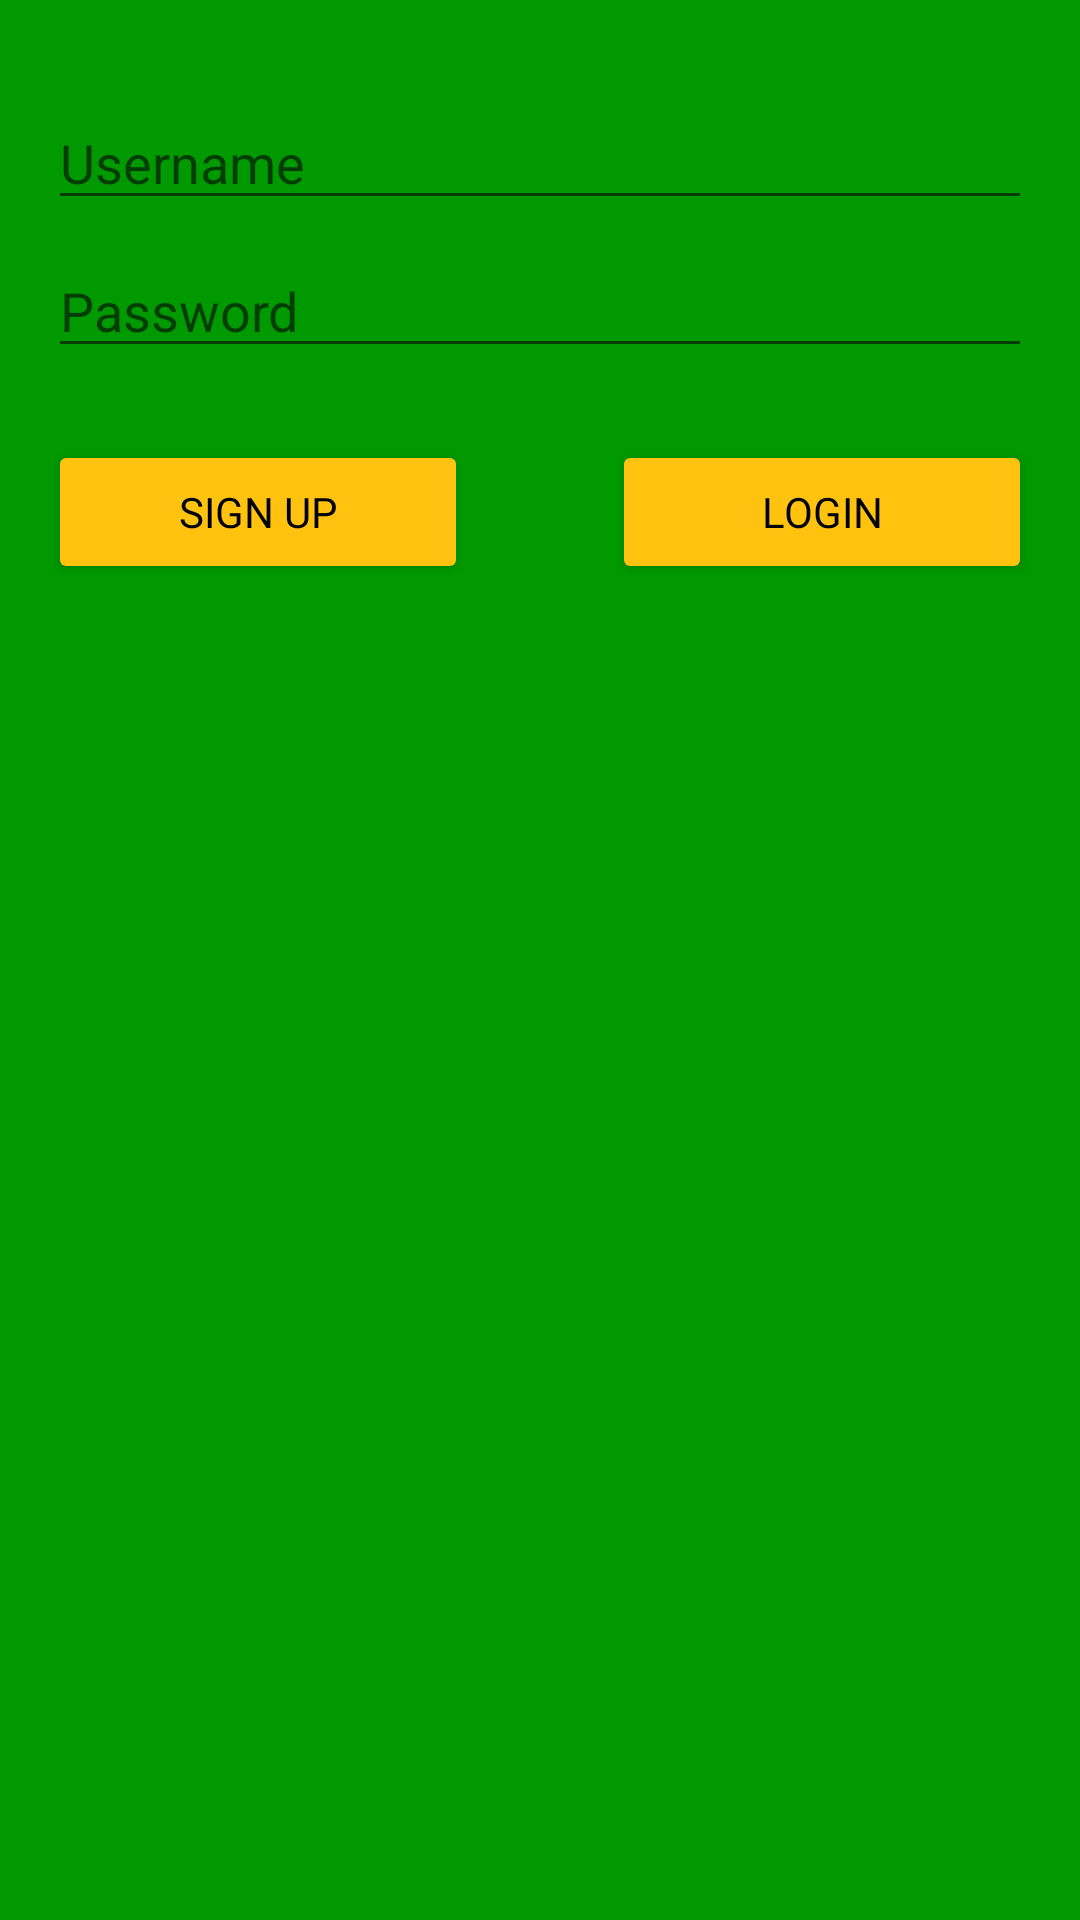

Write the Android layout XML for this screen, with the resource values it uses.
<!-- AndroidManifest.xml: application theme Theme.Hatdog -->
<!-- res/layout/activity_login.xml -->
<?xml version="1.0" encoding="utf-8"?>
<androidx.constraintlayout.widget.ConstraintLayout xmlns:android="http://schemas.android.com/apk/res/android"
    xmlns:app="http://schemas.android.com/apk/res-auto"
    xmlns:tools="http://schemas.android.com/tools"
    android:id="@+id/main"
    android:layout_width="match_parent"
    android:layout_height="match_parent"
    tools:context=".Login"
    android:background="@color/app_background">

    <EditText
        android:id="@+id/etUsername"
        android:layout_width="match_parent"
        android:layout_height="wrap_content"
        android:layout_marginStart="16dp"
        android:layout_marginTop="32dp"
        android:layout_marginEnd="16dp"
        android:ems="10"
        android:inputType="text"
        app:layout_constraintEnd_toEndOf="parent"
        app:layout_constraintStart_toStartOf="parent"
        app:layout_constraintTop_toTopOf="parent"
        android:hint="@string/username"/>

    <EditText
        android:id="@+id/etPassword"
        android:layout_width="match_parent"
        android:layout_height="wrap_content"
        android:layout_marginStart="16dp"
        android:layout_marginTop="8dp"
        android:layout_marginEnd="16dp"
        android:ems="10"
        android:inputType="textPassword"
        app:layout_constraintEnd_toEndOf="parent"
        app:layout_constraintStart_toStartOf="parent"
        app:layout_constraintTop_toBottomOf="@+id/etUsername"
        android:hint="@string/password"/>

    <Button
        android:id="@+id/btnSignUp"
        android:layout_width="0dp"
        android:layout_height="wrap_content"
        android:layout_marginStart="16dp"
        android:layout_marginTop="24dp"
        android:layout_marginEnd="32dp"
        android:backgroundTint="@color/proceed"
        android:text="@string/signup"
        android:textColor="@color/black"
        app:layout_constraintEnd_toStartOf="@+id/btnLogin"
        app:layout_constraintHorizontal_bias="0.5"
        app:layout_constraintStart_toStartOf="parent"
        app:layout_constraintTop_toBottomOf="@+id/etPassword"
        android:fontFamily="@font/black_ops_one"/>

    <Button
        android:id="@+id/btnLogin"
        android:layout_width="0dp"
        android:layout_height="wrap_content"
        android:layout_marginStart="16dp"
        android:layout_marginEnd="16dp"
        android:backgroundTint="@color/proceed"
        android:fontFamily="@font/black_ops_one"
        android:text="@string/login"
        android:textColor="@color/black"
        app:layout_constraintEnd_toEndOf="parent"
        app:layout_constraintHorizontal_bias="0.5"
        app:layout_constraintStart_toEndOf="@+id/btnSignUp"
        app:layout_constraintTop_toTopOf="@+id/btnSignUp" />

</androidx.constraintlayout.widget.ConstraintLayout>
<!-- resources referenced by this layout -->
<resources>
  <color name="app_background">#009900</color>
  <color name="black">#FF000000</color>
  <color name="proceed">#ffc20e</color>
  <string name="login">Login</string>
  <string name="password">Password</string>
  <string name="signup">Sign Up</string>
  <string name="username">Username</string>
  <style name="Theme.Hatdog" parent="Theme.MaterialComponents.DayNight.NoActionBar">
          
          <item name="colorPrimary">@color/purple_500</item>
          <item name="colorPrimaryVariant">@color/purple_700</item>
          <item name="colorOnPrimary">@color/white</item>
          
          <item name="colorSecondary">@color/teal_200</item>
          <item name="colorSecondaryVariant">@color/teal_700</item>
          <item name="colorOnSecondary">@color/black</item>
          
          <item name="android:statusBarColor">?attr/colorPrimaryVariant</item>
          
      </style>
  <color name="purple_500">#FF6200EE</color>
  <color name="purple_700">#FF3700B3</color>
  <color name="white">#FFFFFFFF</color>
  <color name="teal_200">#FF03DAC5</color>
  <color name="teal_700">#FF018786</color>
</resources>
